Run: headless pygame with SDL's dummy video driver; simulated clock (each Clock.tick advances the game by its frame time, no real sleeping); random seed 0; keys injected as events and as key.get_pressed() state; no mouse input.
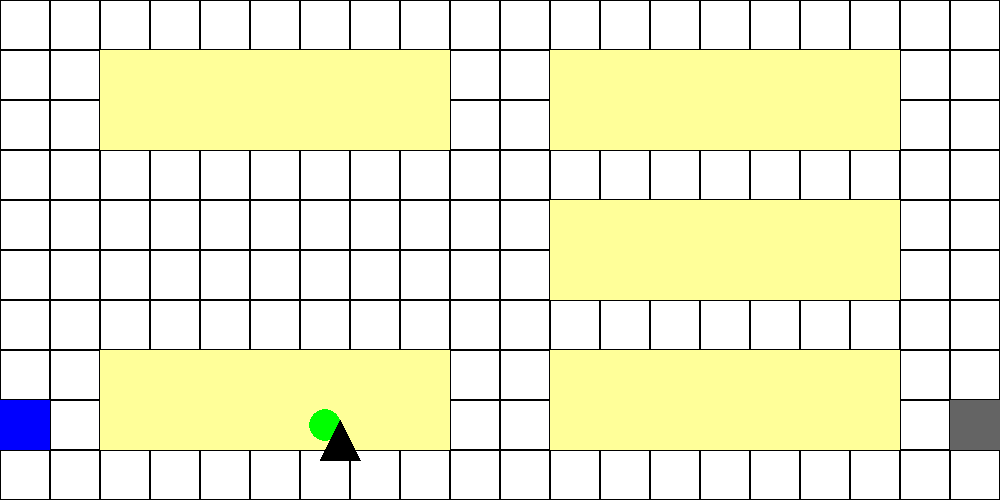
Frame 1 of 4 · flips 1–60 · no input
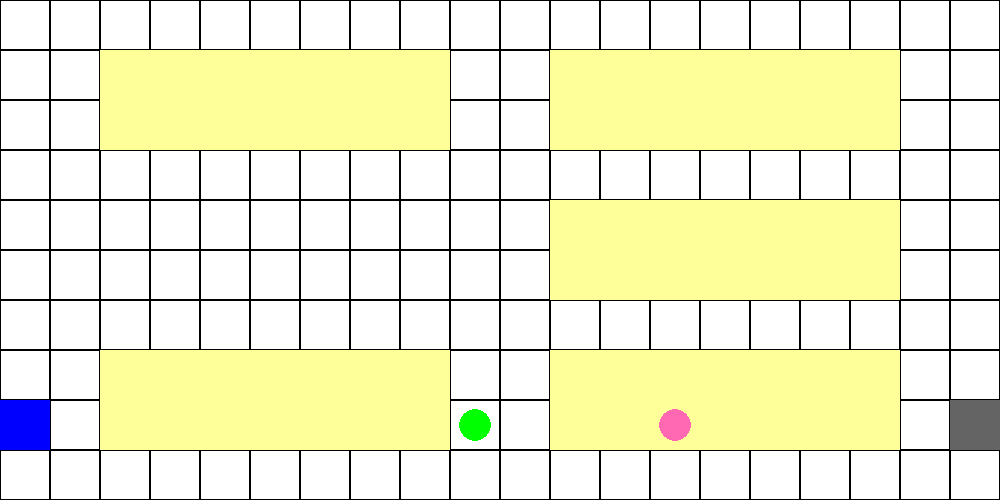
Frame 2 of 4 · flips 61–180 · tapped SPACE, RETURN · held RIGHT (→), D
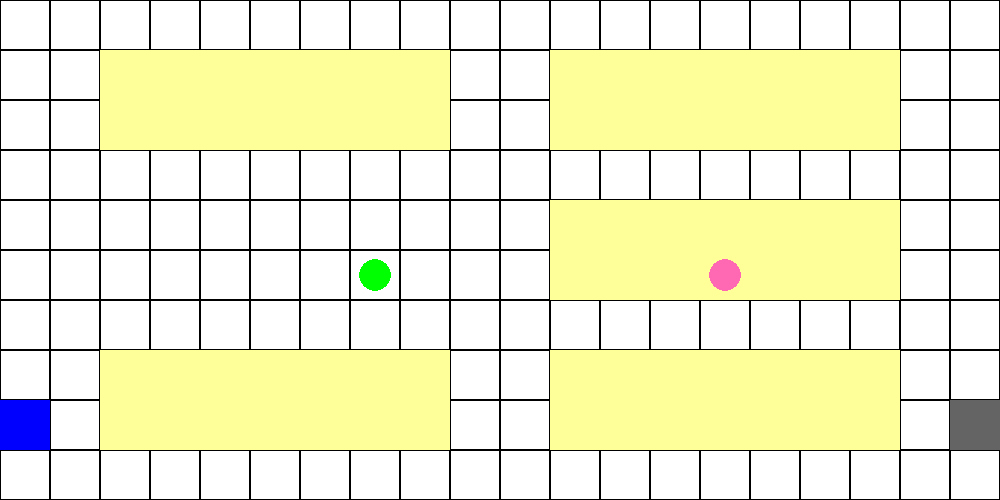
Frame 3 of 4 · flips 181–300 · held DOWN (↓), S
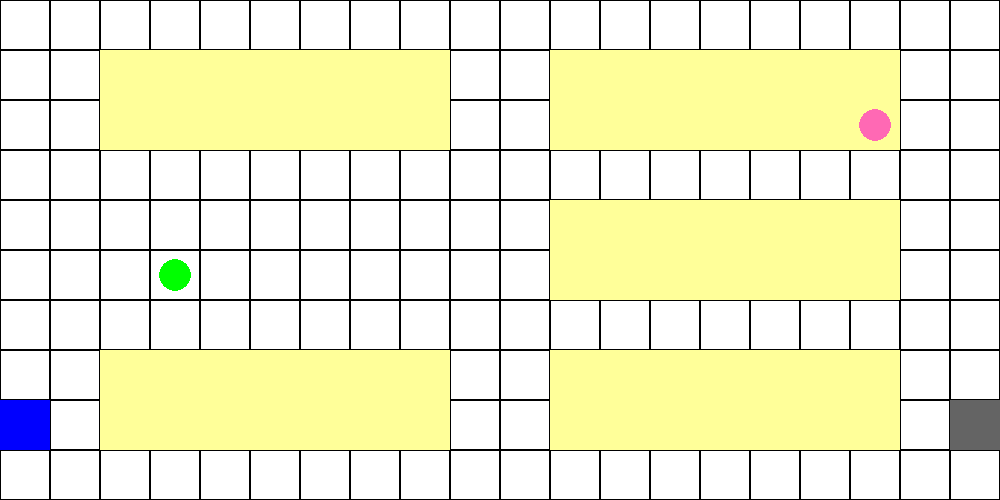
Frame 4 of 4 · flips 301–420 · held LEFT (←), A, UP (↑), W

The pygame program that drew these frames:

import pygame
import random

# Initialize pygame
pygame.init()

# Constants
GRID_SIZE = (20, 10)
CELL_SIZE = 50
SCREEN_SIZE = (GRID_SIZE[0] * CELL_SIZE, GRID_SIZE[1] * CELL_SIZE)

# Colors
WHITE = (255, 255, 255)
BLACK = (0, 0, 0)
YELLOW = (255, 255, 153)
GRAY = (100, 100, 100)
BLUE = (0, 0, 255)
RED = (255, 0, 0)
GREEN = (0, 255, 0)
PINK = (255, 105, 180)

# Create screen
screen = pygame.display.set_mode(SCREEN_SIZE)
pygame.display.set_caption("Warehouse Simulation")

# Define grid positions
shelves = [(2, 1), (3, 1), (4, 1), (5,1), (6,1), (7,1), (8,1),
           (2, 2), (3, 2), (4, 2), (5,2), (6,2), (7,2), (8,2),
           (11, 1), (12, 1), (13, 1), (14, 1), (15, 1), (16, 1), (17, 1),
           (11, 2), (12, 2), (13, 2), (14, 2), (15, 2), (16, 2), (17, 2),
           (11, 4), (12, 4), (13, 4), (14, 4), (15, 4), (16, 4), (17, 4),
           (11, 5), (12, 5), (13, 5), (14, 5), (15, 5), (16, 5), (17, 5),
           (2, 7), (3, 7), (4, 7), (5, 7), (6, 7), (7, 7), (8, 7),
           (2, 8), (3, 8), (4, 8), (5, 8), (6, 8), (7, 8), (8, 8),
           (11, 7), (12, 7), (13, 7), (14, 7), (15, 7), (16, 7), (17, 7),
           (11, 8), (12, 8), (13, 8), (14, 8), (15, 8), (16, 8), (17, 8)]
pickup_point = (19, 8)
delivery_point = (0, 8)

# Randomly select a red shelf for delivery
red_shelf = random.choice(shelves)

# Robots' starting positions
pink_robot_pos = list(pickup_point)
green_robot_pos = list(red_shelf)

# Robot states
pink_carrying = False
green_carrying = False
pink_task = "pickup"
green_task = "wait"

def draw_grid():
    screen.fill(WHITE)
    for x in range(GRID_SIZE[0]):
        for y in range(GRID_SIZE[1]):
            rect = pygame.Rect(x * CELL_SIZE, y * CELL_SIZE, CELL_SIZE, CELL_SIZE)
            pygame.draw.rect(screen, BLACK, rect, 1)

            if (x, y) in shelves:
                pygame.draw.rect(screen, YELLOW, rect)
            if (x, y) == delivery_point:
                pygame.draw.rect(screen, BLUE, rect)
            if (x, y) == pickup_point:
                pygame.draw.rect(screen, GRAY, rect)
            if (x, y) == red_shelf:
                pygame.draw.circle(screen, RED, rect.center, CELL_SIZE // 3)

    # Draw robots
    pygame.draw.circle(screen, PINK, (pink_robot_pos[0] * CELL_SIZE + CELL_SIZE // 2, pink_robot_pos[1] * CELL_SIZE + CELL_SIZE // 2), CELL_SIZE // 3)
    pygame.draw.circle(screen, GREEN, (green_robot_pos[0] * CELL_SIZE + CELL_SIZE // 2, green_robot_pos[1] * CELL_SIZE + CELL_SIZE // 2), CELL_SIZE // 3)

    # Draw packages
    if pink_carrying or green_carrying:
        pygame.draw.polygon(screen, BLACK, [(pink_robot_pos[0] * CELL_SIZE + 20, pink_robot_pos[1] * CELL_SIZE + 60), (pink_robot_pos[0] * CELL_SIZE + 40, pink_robot_pos[1] * CELL_SIZE + 20), (pink_robot_pos[0] * CELL_SIZE + 60, pink_robot_pos[1] * CELL_SIZE + 60)])
    elif green_carrying:
        pygame.draw.polygon(screen, BLACK, [(green_robot_pos[0] * CELL_SIZE + 20, green_robot_pos[1] * CELL_SIZE + 60), (green_robot_pos[0] * CELL_SIZE + 40, green_robot_pos[1] * CELL_SIZE + 20), (green_robot_pos[0] * CELL_SIZE + 60, green_robot_pos[1] * CELL_SIZE + 60)])

running = True
clock = pygame.time.Clock()

while running:
    clock.tick(5)
    
    for event in pygame.event.get():
        if event.type == pygame.QUIT:
            running = False

    # --- Pink Robot Logic ---
    if pink_task == "pickup":
        if pink_robot_pos == list(pickup_point):
            pink_carrying = True
            pink_task = "deliver"
        else:
            pink_robot_pos[1] -= 1 if pink_robot_pos[1] > pickup_point[1] else -1 if pink_robot_pos[1] < pickup_point[1] else 0
            pink_robot_pos[0] -= 1 if pink_robot_pos[0] > pickup_point[0] else -1 if pink_robot_pos[0] < pickup_point[0] else 0

    elif pink_task == "deliver":
        if pink_robot_pos == list(red_shelf):
            pink_carrying = False
            pink_task = "wait"
            green_task = "pickup"
        else:
            pink_robot_pos[1] -= 1 if pink_robot_pos[1] > red_shelf[1] else -1 if pink_robot_pos[1] < red_shelf[1] else 0
            pink_robot_pos[0] -= 1 if pink_robot_pos[0] > red_shelf[0] else -1 if pink_robot_pos[0] < red_shelf[0] else 0

    # --- Green Robot Logic ---
    if green_task == "pickup":
        if green_robot_pos == list(red_shelf):
            green_carrying = True
            green_task = "deliver"
        else:
            green_robot_pos[1] -= 1 if green_robot_pos[1] > red_shelf[1] else -1 if green_robot_pos[1] < red_shelf[1] else 0
            green_robot_pos[0] -= 1 if green_robot_pos[0] > red_shelf[0] else -1 if green_robot_pos[0] < red_shelf[0] else 0

    elif green_task == "deliver":
        if green_robot_pos == list(delivery_point):
            green_carrying = False
            green_task = "wait"
            red_shelf = random.choice(shelves)  # Assign new red shelf
            pink_task = "pickup"
        else:
            green_robot_pos[1] -= 1 if green_robot_pos[1] > delivery_point[1] else -1 if green_robot_pos[1] < delivery_point[1] else 0
            green_robot_pos[0] -= 1 if green_robot_pos[0] > delivery_point[0] else -1 if green_robot_pos[0] < delivery_point[0] else 0

    draw_grid()
    pygame.display.flip()

pygame.quit()
